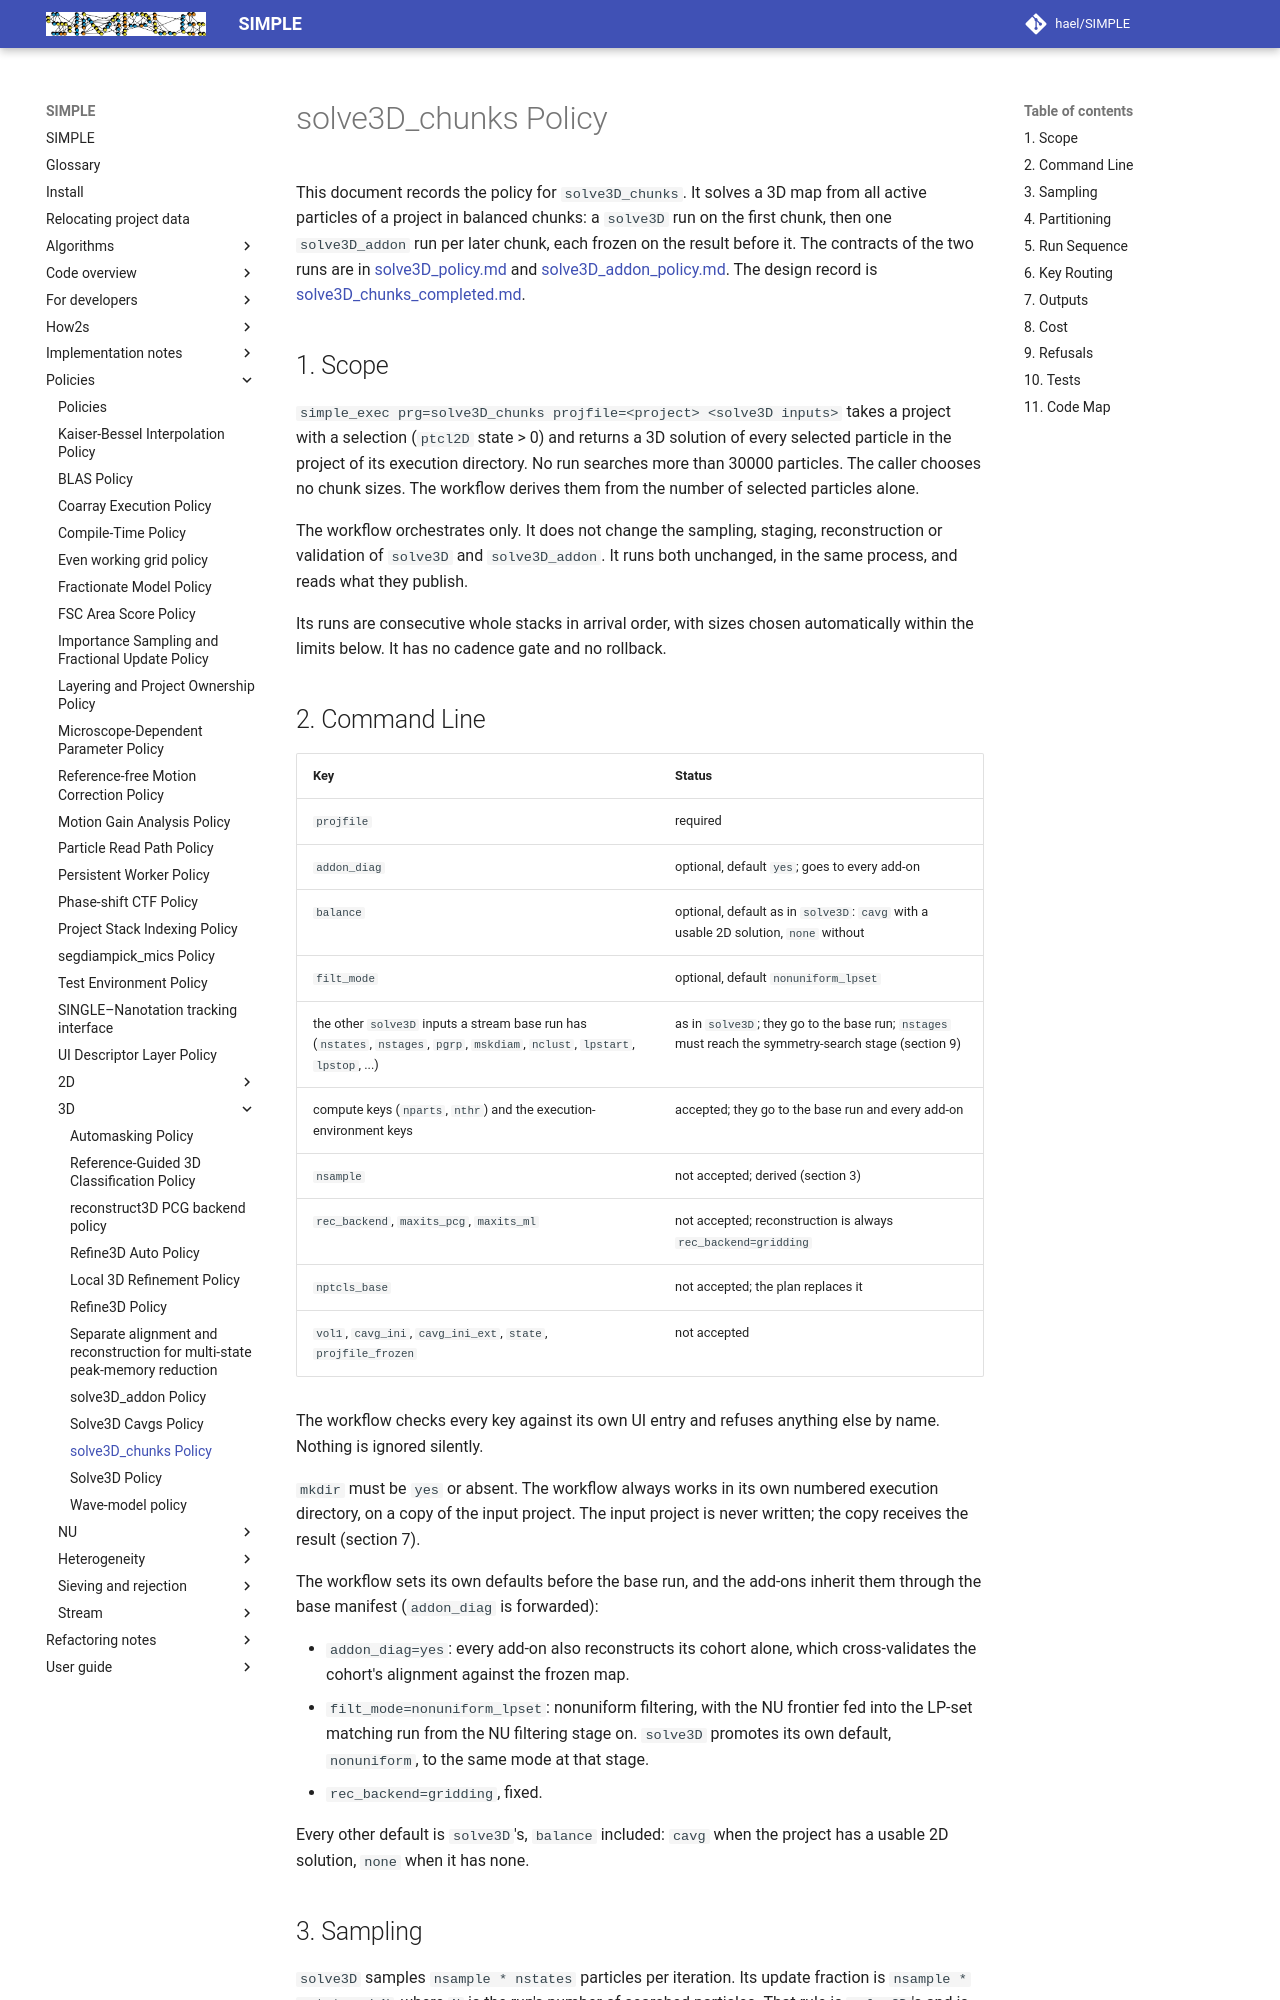

repository: hael/SIMPLE · page: policies/3D/solve3D_chunks_policy.html · generator: mkdocs

# solve3D_chunks Policy

This document records the policy for `solve3D_chunks`. It solves a 3D map
from all active particles of a project in balanced chunks: a `solve3D` run on
the first chunk, then one `solve3D_addon` run per later chunk, each frozen on
the result before it. The contracts of the two runs are in
[solve3D_policy.md](solve3D_policy.md) and
[solve3D_addon_policy.md](solve3D_addon_policy.md). The design record is
[solve3D_chunks_completed.md](../../implementation_notes/completed/solve3D_chunks_completed.md).

## 1. Scope

`simple_exec prg=solve3D_chunks projfile=<project> <solve3D inputs>` takes a
project with a selection (`ptcl2D` state > 0) and returns a 3D solution of
every selected particle in the project of its execution directory. No run
searches more than 30000 particles. The caller chooses no chunk sizes. The
workflow derives them from the number of selected particles alone.

The workflow orchestrates only. It does not change the sampling, staging,
reconstruction or validation of `solve3D` and `solve3D_addon`. It runs both
unchanged, in the same process, and reads what they publish.

Its runs are consecutive whole stacks in arrival order, with sizes chosen
automatically within the limits below. It has no cadence gate and no rollback.

## 2. Command Line

| Key | Status |
| --- | --- |
| `projfile` | required |
| `addon_diag` | optional, default `yes`; goes to every add-on |
| `balance` | optional, default as in `solve3D`: `cavg` with a usable 2D solution, `none` without |
| `filt_mode` | optional, default `nonuniform_lpset` |
| the other `solve3D` inputs a stream base run has (`nstates`, `nstages`, `pgrp`, `mskdiam`, `nclust`, `lpstart`, `lpstop`, ...) | as in `solve3D`; they go to the base run; `nstages` must reach the symmetry-search stage (section 9) |
| compute keys (`nparts`, `nthr`) and the execution-environment keys | accepted; they go to the base run and every add-on |
| `nsample` | not accepted; derived (section 3) |
| `rec_backend`, `maxits_pcg`, `maxits_ml` | not accepted; reconstruction is always `rec_backend=gridding` |
| `nptcls_base` | not accepted; the plan replaces it |
| `vol1`, `cavg_ini`, `cavg_ini_ext`, `state`, `projfile_frozen` | not accepted |

The workflow checks every key against its own UI entry and refuses anything
else by name. Nothing is ignored silently.

`mkdir` must be `yes` or absent. The workflow always works in its own
numbered execution directory, on a copy of the input project. The input
project is never written; the copy receives the result (section 7).

The workflow sets its own defaults before the base run, and the add-ons
inherit them through the base manifest (`addon_diag` is forwarded):

- `addon_diag=yes`: every add-on also reconstructs its cohort alone, which
  cross-validates the cohort's alignment against the frozen map.
- `filt_mode=nonuniform_lpset`: nonuniform filtering, with the NU frontier
  fed into the LP-set matching run from the NU filtering stage on. `solve3D`
  promotes its own default, `nonuniform`, to the same mode at that stage.
- `rec_backend=gridding`, fixed.

Every other default is `solve3D`'s, `balance` included: `cavg` when the
project has a usable 2D solution, `none` when it has none.
